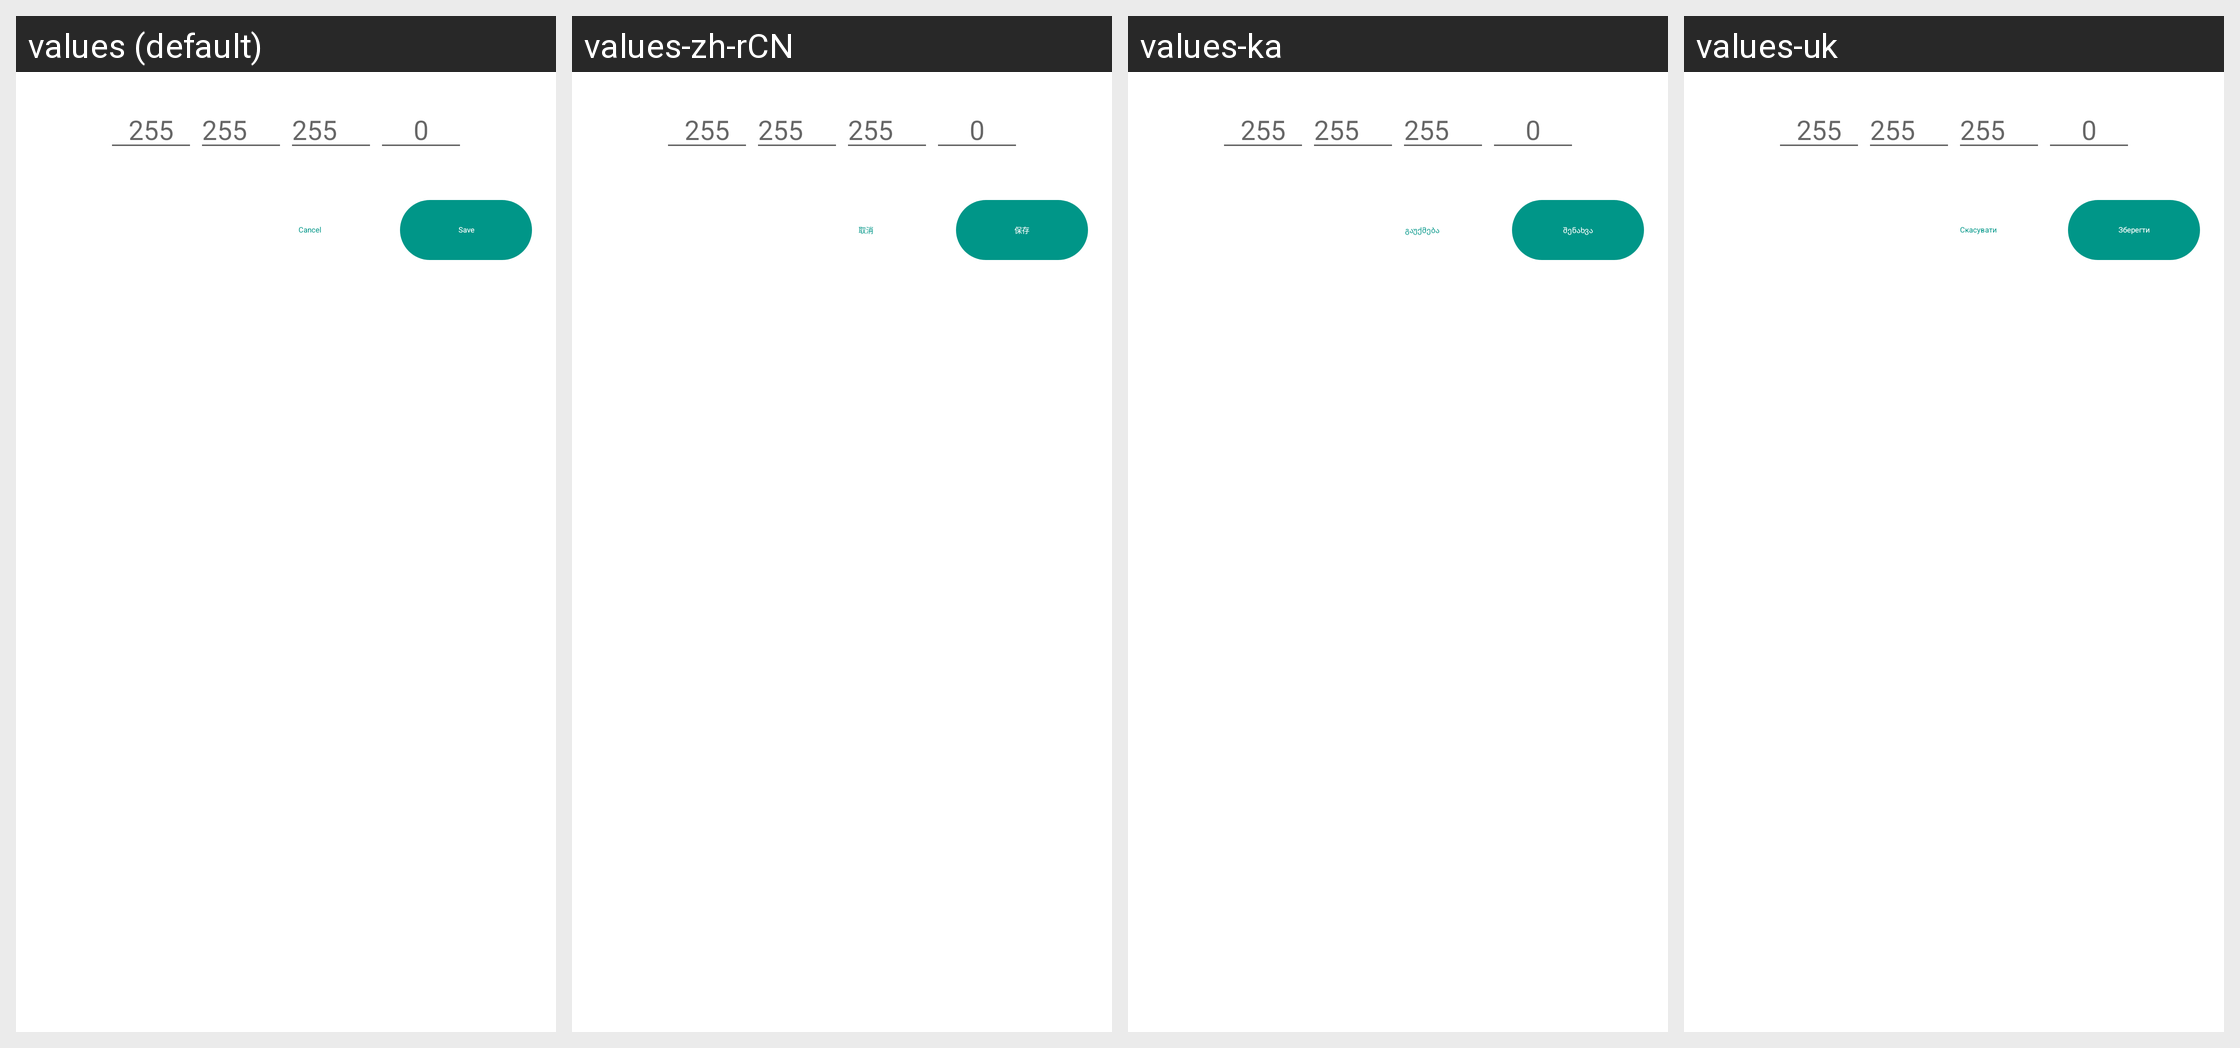

For this localized Android screen grid, give each drawn string resource with its value in every locale shown.
Android screen res/layout/fragment_add_network_address.xml rendered under 4 locales, left to right: values (default), values-zh-rCN, values-ka, values-uk. Device: Nexus 5 (rendered at 1080×1920; each locale shown at half size, 540×960, under a caption strip naming it); theme Theme.MaterialComponents.DayNight.NoActionBar.
Other locales in the repository, not shown: values-ar, values-cs, values-de, values-es, values-es-rES, values-hu, values-it, values-ja, values-ko, values-nl, values-pl, values-pt-rBR, values-ro, values-ru, values-tr, values-vi, values-zh-rTW.
Strings drawn on this screen, with the default value and each locale's value (text and hints the layout hard-codes, and strings that could not be matched under every locale, appear in the picture but are not listed):

cancel
  values: Cancel
  values-zh-rCN: 取消
  values-ka: გაუქმება
  values-uk: Скасувати

save
  values: Save
  values-zh-rCN: 保存
  values-ka: შენახვა
  values-uk: Зберегти
